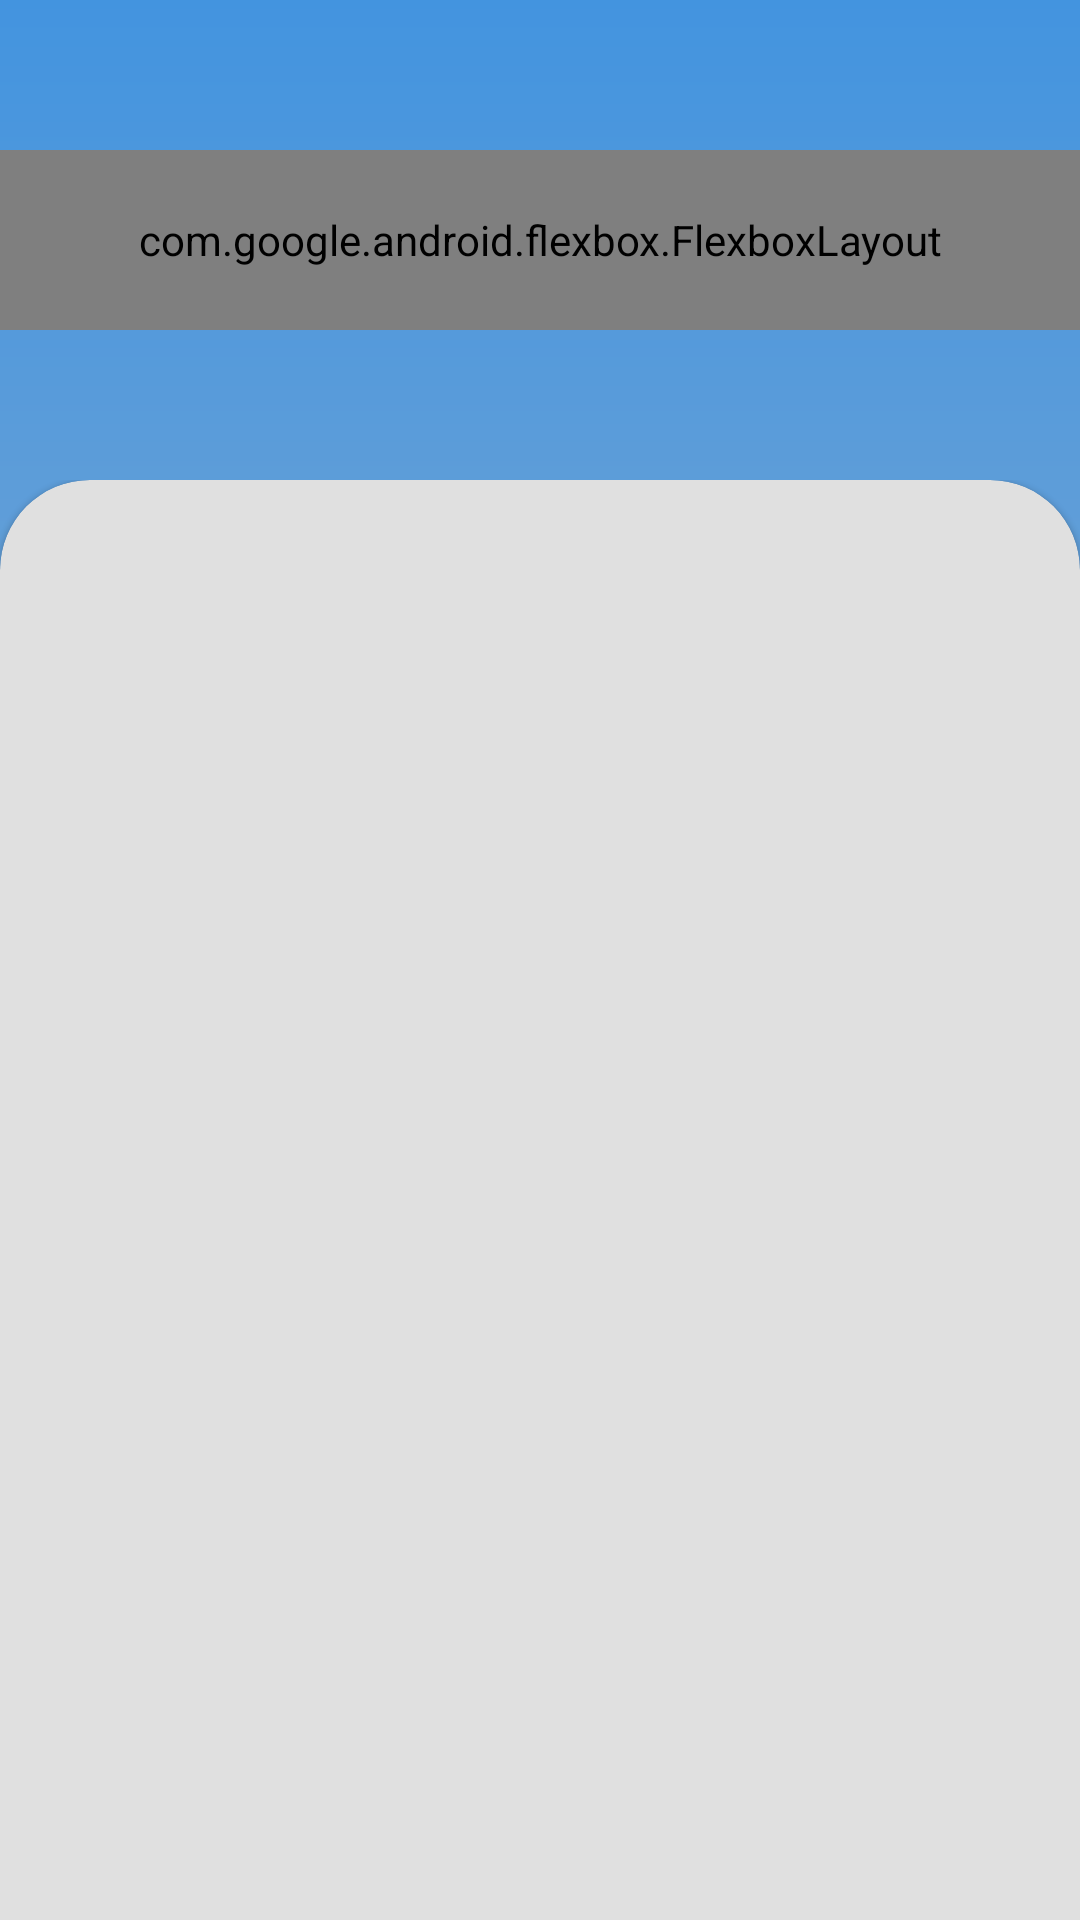

Produce the Android XML layout that renders to this screen, including the resource entries it uses.
<!-- AndroidManifest.xml: application theme Theme.DeAnNhom -->
<!-- res/layout/fragment_home.xml -->
<?xml version="1.0" encoding="utf-8"?>
<LinearLayout xmlns:android="http://schemas.android.com/apk/res/android"
    xmlns:app="http://schemas.android.com/apk/res-auto"
    xmlns:tools="http://schemas.android.com/tools"
    android:layout_width="match_parent"
    android:layout_height="match_parent"
    android:background="@drawable/background_gradient"
    android:orientation="vertical"
    tools:context=".fragment.Home.HomeFragment">

    <com.google.android.flexbox.FlexboxLayout
        android:layout_width="match_parent"
        android:layout_height="60dp"
        android:layout_marginTop="50dp"
        android:paddingHorizontal="20dp">

        <com.google.android.material.textfield.TextInputLayout
            android:layout_width="match_parent"
            android:layout_height="match_parent"
            android:hint="@string/search_word"

            app:boxCornerRadiusBottomEnd="0dp"
            app:boxCornerRadiusBottomStart="15dp"
            app:boxCornerRadiusTopEnd="0dp"
            app:boxCornerRadiusTopStart="15dp"

            app:boxStrokeWidth="0dp"
            app:boxStrokeWidthFocused="0dp"
            app:endIconMode="clear_text"
            app:layout_flexGrow="3">

            <com.google.android.material.textfield.TextInputEditText
                android:id="@+id/inputWord"
                android:layout_width="match_parent"
                android:layout_height="match_parent"
                android:inputType="text" />

        </com.google.android.material.textfield.TextInputLayout>

        <ImageButton
            android:id="@+id/btnSearch"
            android:layout_width="match_parent"
            android:layout_height="60dp"
            android:background="@drawable/end_rounded_corner"

            android:contentDescription="@string/search_icon_button"
            android:src="@drawable/baseline_search_24"

            app:layout_flexShrink="6" />

    </com.google.android.flexbox.FlexboxLayout>

    <androidx.coordinatorlayout.widget.CoordinatorLayout
        android:layout_width="match_parent"
        android:layout_height="match_parent"
        android:layout_marginTop="50dp">

        <com.google.android.material.card.MaterialCardView
            android:layout_width="match_parent"
            android:layout_height="match_parent"
            android:backgroundTint="@color/search_icon"

            app:cardPreventCornerOverlap="false"
            app:cardUseCompatPadding="false"
            app:shapeAppearanceOverlay="@style/cornerTopOnly">

            <TextView
                android:id="@+id/textDefinition"
                android:layout_width="match_parent"
                android:layout_height="wrap_content" />

        </com.google.android.material.card.MaterialCardView>

    </androidx.coordinatorlayout.widget.CoordinatorLayout>

</LinearLayout>
<!-- resources referenced by this layout -->
<resources>
  <color name="search_icon">#e0e0e0</color>
  <!-- drawable background_gradient (drawable) -->
  <?xml version="1.0" encoding="utf-8"?>
  <shape xmlns:android="http://schemas.android.com/apk/res/android">
      <gradient
          android:angle="90"
          android:startColor="#a9b7c7"
          android:endColor="#4394DF"
          android:type="linear" />
  </shape>
  <!-- drawable baseline_search_24 (drawable) -->
  <vector android:height="24dp" android:tint="#4393DD"
      android:viewportHeight="24" android:viewportWidth="24"
      android:width="24dp" xmlns:android="http://schemas.android.com/apk/res/android">
      <path android:fillColor="@android:color/white" android:pathData="M15.5,14h-0.79l-0.28,-0.27C15.41,12.59 16,11.11 16,9.5 16,5.91 13.09,3 9.5,3S3,5.91 3,9.5 5.91,16 9.5,16c1.61,0 3.09,-0.59 4.23,-1.57l0.27,0.28v0.79l5,4.99L20.49,19l-4.99,-5zM9.5,14C7.01,14 5,11.99 5,9.5S7.01,5 9.5,5 14,7.01 14,9.5 11.99,14 9.5,14z"/>
  </vector>
  <!-- drawable end_rounded_corner (drawable) -->
  <?xml version="1.0" encoding="utf-8"?>
  <shape xmlns:android="http://schemas.android.com/apk/res/android">
      <solid android:color="@color/search_icon" />
      <corners
          android:bottomLeftRadius="0dp"
          android:bottomRightRadius="15dp"
          android:topLeftRadius="0dp"
          android:topRightRadius="15dp" />
  </shape>
  <string name="search_icon_button">Search icon button</string>
  <string name="search_word">Enter a word you want to know!</string>
  <style name="cornerTopOnly" parent="CardView">
          <item name="cornerFamily">rounded</item>
          <item name="cornerSizeTopRight">30dp</item>
          <item name="cornerSizeTopLeft">30dp</item>
          <item name="cornerSizeBottomRight">0dp</item>
          <item name="cornerSizeBottomLeft">0dp</item>
      </style>
  <style name="Theme.DeAnNhom" parent="Theme.MaterialComponents.DayNight.NoActionBar">
          
          <item name="colorPrimary">#4494df</item>
          <item name="colorPrimaryVariant">#3979B6</item>
          <item name="colorOnPrimary">@color/white</item>
          
          <item name="colorSecondary">@color/teal_200</item>
          <item name="colorSecondaryVariant">@color/teal_700</item>
          <item name="colorOnSecondary">@color/black</item>
          
          <item name="android:statusBarColor">@color/black</item>
          
      </style>
  <color name="white">#FFFFFFFF</color>
  <color name="teal_200">#FF03DAC5</color>
  <color name="teal_700">#FF018786</color>
  <color name="black">#FF000000</color>
</resources>
